Run: headless pygame with SDL's dummy video driver; simulated clock (each Clock.tick advances the game by its frame time, no real sleeping); random seed 0; keys injected as events and as key.get_pressed() state; no mouse input.
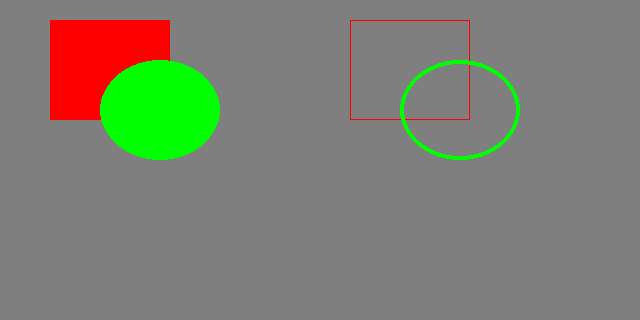
Frame 1 of 4 · flips 1–60 · no input
Frame 2 of 4 · flips 61–180 · tapped SPACE, RETURN · held RIGHT (→), D · screen unchanged from frame 1, image omitted
Frame 3 of 4 · flips 181–300 · held DOWN (↓), S · screen unchanged from frame 2, image omitted
Frame 4 of 4 · flips 301–420 · held LEFT (←), A, UP (↑), W · screen unchanged from frame 3, image omitted

The pygame program that drew these frames:

"""
The pygame.draw module allows to draw simple shapes to a surface.
It could be a screen surface or any surface object such as an image or drawing
- rectangle
- polygon
- circle
- ellipse

Common parameters:
draw_function(surface, color, shape_data, width)

The functions have in common that they:
- Take a surface object as first argument
- Take a color as second argument
- Take a Width parameter as a last argument
- Return a Rect object which bounds the changed area

If width = 0 (default) -> filled shape
If width > 0 -> outline only
ex : rect(Surface,color,Rect,width) returns Rect
"""

import pygame
from pygame.locals import *

size = 640 , 320
width, height = size

RED = (255,0,0)
GREEN = (0,255,0)
BLUE = (0,0,255)

GRAY = (127,127,127)

background = GRAY

pygame.init()

screen = pygame.display.set_mode(size)
running = True



while running:
    for event in pygame.event.get():
        if event.type == QUIT:
          running = False

    screen.fill(background)
    # Draw solid and outlined rectangle
    pygame.draw.rect(screen, RED, (50, 20, 120, 100))
    # Draw solid and outlined ellipse
    pygame.draw.ellipse(screen, GREEN, (100, 60, 120, 100))

    pygame.draw.rect(screen, RED, (350, 20, 120, 100), 1)
    pygame.draw.ellipse(screen, GREEN, (400, 60, 120, 100), 4)
    pygame.display.update()

pygame.quit()        

        
